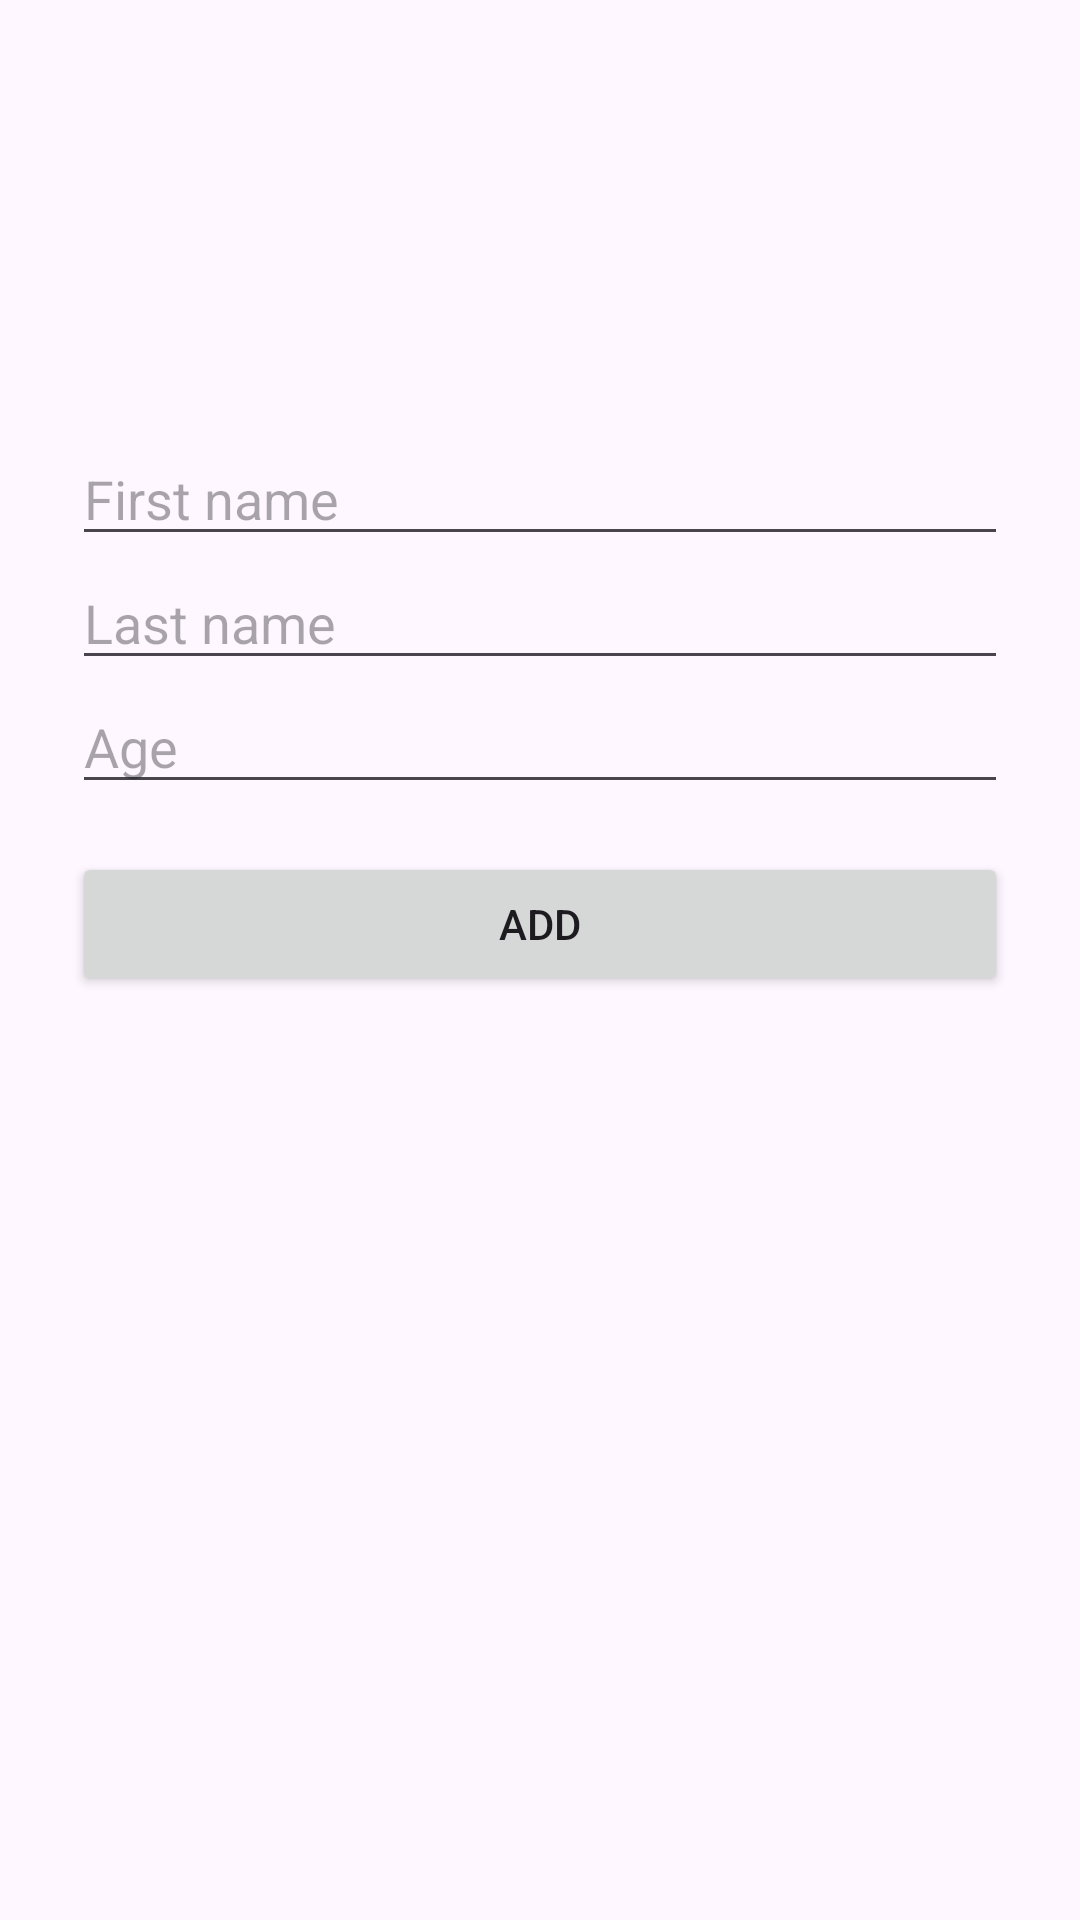

Layout XML and referenced resources for this Android screen:
<!-- AndroidManifest.xml: application theme Theme.RoomXMLViewsExperiment -->
<!-- res/layout/fragment_add.xml -->
<?xml version="1.0" encoding="utf-8"?>
<androidx.constraintlayout.widget.ConstraintLayout xmlns:android="http://schemas.android.com/apk/res/android"
    xmlns:app="http://schemas.android.com/apk/res-auto"
    xmlns:tools="http://schemas.android.com/tools"
    android:layout_width="match_parent"
    android:layout_height="match_parent"
    android:padding="24dp"
    tools:context=".fragments.add.AddFragment">

    <EditText
        android:id="@+id/etFirstName"
        android:layout_width="0dp"
        android:layout_height="wrap_content"
        android:layout_marginTop="120dp"
        android:ems="10"
        android:hint="@string/first_name"
        android:importantForAutofill="no"
        android:inputType="text"
        app:layout_constraintEnd_toEndOf="parent"
        app:layout_constraintHorizontal_bias="0.5"
        app:layout_constraintStart_toStartOf="parent"
        app:layout_constraintTop_toTopOf="parent" />

    <EditText
        android:id="@+id/etLastName"
        android:layout_width="0dp"
        android:layout_height="wrap_content"
        android:ems="10"
        android:hint="@string/last_name"
        android:importantForAutofill="no"
        android:inputType="text"
        app:layout_constraintEnd_toEndOf="parent"
        app:layout_constraintStart_toStartOf="parent"
        app:layout_constraintTop_toBottomOf="@+id/etFirstName" />

    <EditText
        android:id="@+id/etAge"
        android:layout_width="0dp"
        android:layout_height="wrap_content"
        android:ems="10"
        android:hint="@string/age"
        android:importantForAutofill="no"
        android:inputType="number"
        app:layout_constraintEnd_toEndOf="parent"
        app:layout_constraintStart_toStartOf="parent"
        app:layout_constraintTop_toBottomOf="@+id/etLastName" />

    <Button
        android:id="@+id/btAdd"
        android:layout_width="0dp"
        android:layout_height="wrap_content"
        android:layout_marginTop="16dp"
        android:text="@string/add"
        app:layout_constraintLeft_toLeftOf="parent"
        app:layout_constraintRight_toRightOf="parent"
        app:layout_constraintTop_toBottomOf="@+id/etAge" />

</androidx.constraintlayout.widget.ConstraintLayout>
<!-- resources referenced by this layout -->
<resources>
  <string name="add">Add</string>
  <string name="age">Age</string>
  <string name="first_name">First name</string>
  <string name="last_name">Last name</string>
  <style name="Theme.RoomXMLViewsExperiment" parent="Base.Theme.RoomXMLViewsExperiment" />
  <style name="Base.Theme.RoomXMLViewsExperiment" parent="Theme.Material3.DayNight.NoActionBar">
          
          
      </style>
</resources>
